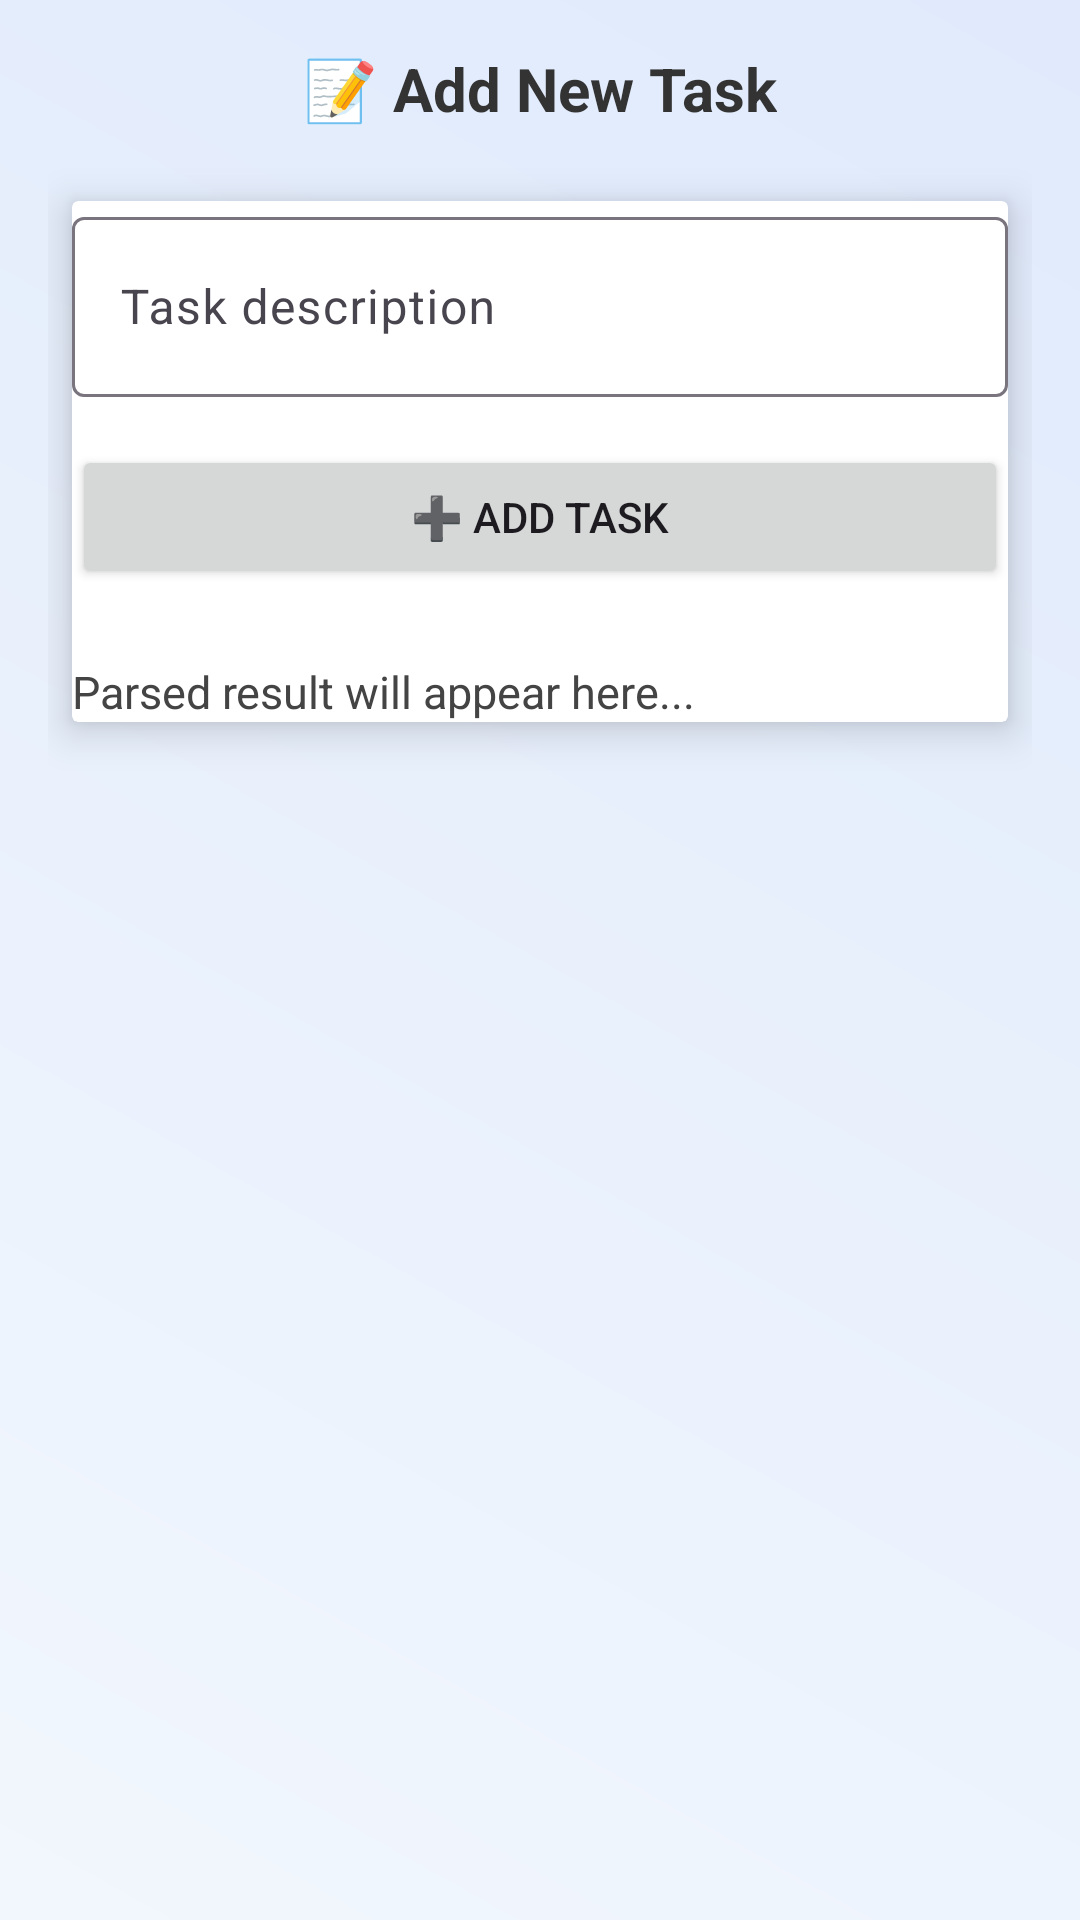

This screen was rendered from an Android layout file. Write that file and the resources it references.
<!-- AndroidManifest.xml: application theme Theme.Aisisstant -->
<!-- res/layout/activity_task_input.xml -->
<?xml version="1.0" encoding="utf-8"?>
<androidx.constraintlayout.widget.ConstraintLayout
    xmlns:android="http://schemas.android.com/apk/res/android"
    xmlns:app="http://schemas.android.com/apk/res-auto"
    android:layout_width="match_parent"
    android:layout_height="match_parent"
    android:background="@drawable/bg_dashboard_gradient"
    android:padding="16dp">

    
    <TextView
        android:id="@+id/inputScreenHeader"
        android:layout_width="wrap_content"
        android:layout_height="wrap_content"
        android:text="📝 Add New Task"
        android:textSize="20sp"
        android:textStyle="bold"
        android:textColor="#333333"
        app:layout_constraintTop_toTopOf="parent"
        app:layout_constraintStart_toStartOf="parent"
        app:layout_constraintEnd_toEndOf="parent" />

    
    <androidx.cardview.widget.CardView
        android:id="@+id/inputCard"
        android:layout_width="0dp"
        android:layout_height="wrap_content"
        app:cardElevation="8dp"
        app:cardBackgroundColor="@android:color/white"
        app:layout_constraintTop_toBottomOf="@id/inputScreenHeader"
        app:layout_constraintStart_toStartOf="parent"
        app:layout_constraintEnd_toEndOf="parent"
        android:layout_marginTop="24dp"
        android:layout_marginHorizontal="8dp"
        android:padding="20dp">

        <LinearLayout
            android:layout_width="match_parent"
            android:layout_height="wrap_content"
            android:orientation="vertical">

            
            <com.google.android.material.textfield.TextInputLayout
                android:id="@+id/taskInputLayout"
                android:layout_width="match_parent"
                android:layout_height="wrap_content"
                android:hint="Task description"
                style="@style/Widget.Material3.TextInputLayout.OutlinedBox"
                app:boxBackgroundMode="outline">

                <com.google.android.material.textfield.TextInputEditText
                    android:id="@+id/taskInput"
                    android:layout_width="match_parent"
                    android:layout_height="wrap_content"
                    android:minHeight="60dp"
                    android:inputType="textCapSentences|textMultiLine"
                    android:textSize="16sp"
                    android:textColor="#222222" />
            </com.google.android.material.textfield.TextInputLayout>

            <Button
                android:id="@+id/saveTaskButton"
                android:text="➕ Add Task"
                android:layout_width="match_parent"
                android:layout_height="wrap_content"
                android:layout_marginTop="16dp"
                />

            <TextView
                android:id="@+id/parsedTaskResult"
                android:layout_width="match_parent"
                android:layout_height="wrap_content"
                android:textSize="15sp"
                android:textColor="#444444"
                android:paddingTop="24dp"
                android:text="Parsed result will appear here..." />
        </LinearLayout>
    </androidx.cardview.widget.CardView>

</androidx.constraintlayout.widget.ConstraintLayout>
<!-- resources referenced by this layout -->
<resources>
  <!-- drawable bg_dashboard_gradient (drawable) -->
  <?xml version="1.0" encoding="utf-8"?>
  <shape xmlns:android="http://schemas.android.com/apk/res/android"
      android:shape="rectangle">
      <gradient
          android:type="linear"
          android:angle="45"
          android:startColor="#f2f7fd"
          android:endColor="#e0eafc" />
  </shape>
  <style name="Theme.Aisisstant" parent="Theme.Material3.DayNight.NoActionBar">
          
          <item name="colorPrimary">@color/colorPrimary</item>
          <item name="colorPrimaryVariant">@color/colorPrimaryVariant</item>
          <item name="colorSecondary">@color/colorSecondary</item>
          <item name="colorSurface">@color/colorSurface</item>
          <item name="colorOnPrimary">@color/colorOnPrimary</item>
  
          
          <item name="android:statusBarColor">@color/colorPrimary</item>
          <item name="android:navigationBarColor">@color/colorPrimaryVariant</item>
      </style>
  <color name="colorPrimary">#A7C7E7</color>
  <color name="colorPrimaryVariant">#89BCEF</color>
  <color name="colorSecondary">#F4A7A7</color>
  <color name="colorSurface">#FFFFFF</color>
  <color name="colorOnPrimary">#212121</color>
</resources>
